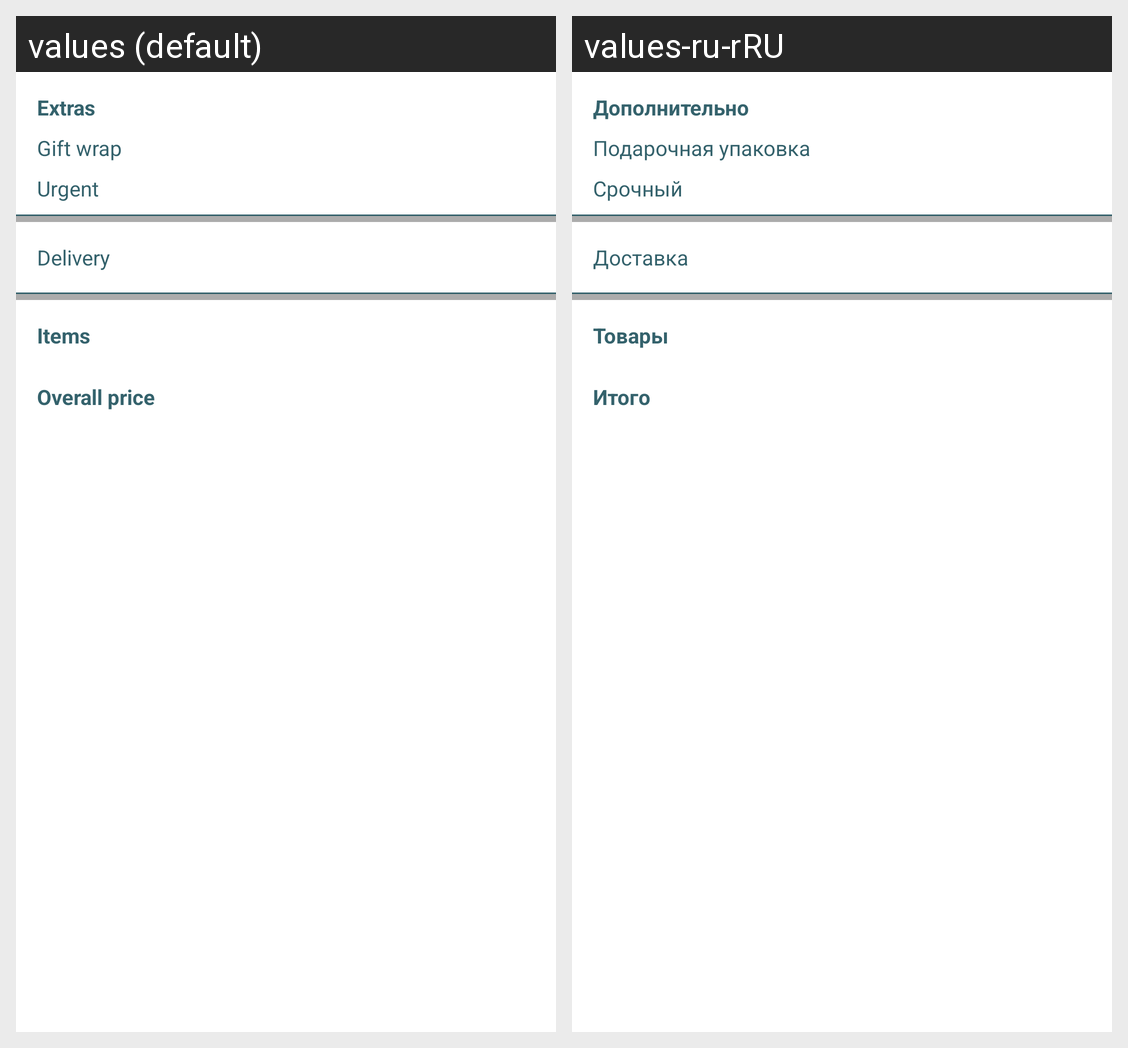

Strings drawn on this Android screen and how each of the app's shown locales translates them:
Android screen res/layout/fragment_customer_order_content.xml rendered under 2 locales, left to right: values (default), values-ru-rRU. Device: Nexus 5 (rendered at 1080×1920; each locale shown at half size, 540×960, under a caption strip naming it); theme Theme.Handmades.
Strings drawn on this screen, with the default value and each locale's value (text and hints the layout hard-codes, and strings that could not be matched under every locale, appear in the picture but are not listed):

extras
  values: Extras
  values-ru-rRU: Дополнительно

gift
  values: Gift wrap
  values-ru-rRU: Подарочная упаковка

urgent
  values: Urgent
  values-ru-rRU: Срочный

order_delivery
  values: Delivery
  values-ru-rRU: Доставка

order_items
  values: Items
  values-ru-rRU: Товары

overall
  values: Overall price
  values-ru-rRU: Итого
